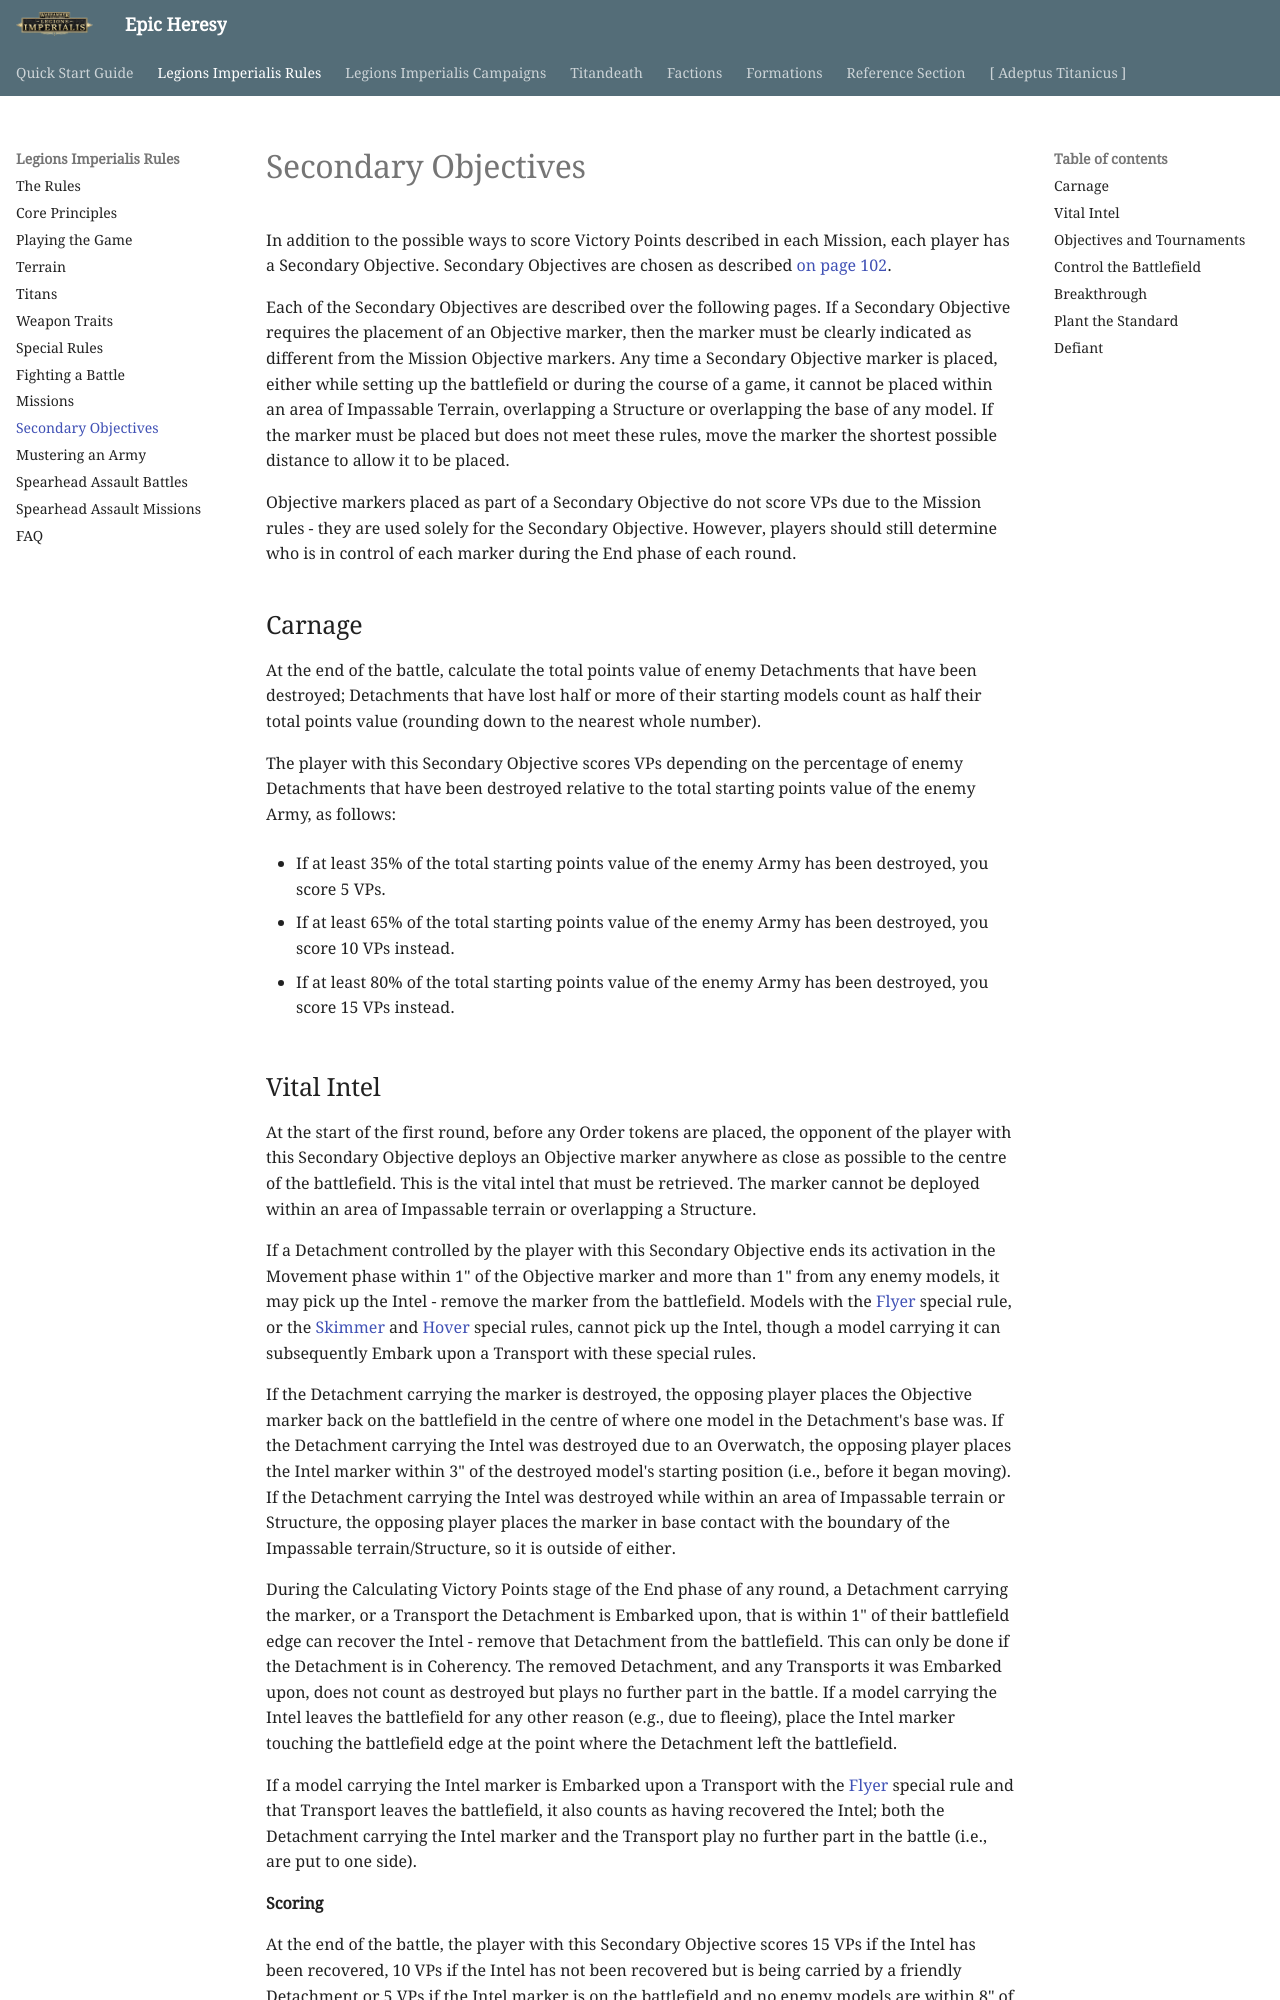

repository: BBBase-EHeresy-PPPub/EHeresy · page: li2023/legions_imperialis_rules/secondary_objectives/index.html · generator: mkdocs

In addition to the possible ways to score Victory Points described in each Mission, each player has a Secondary Objective. Secondary Objectives are chosen as described [on page 102](../legions_imperialis_rules/fighting_a_battle.md#determine-secondary-objective).

Each of the Secondary Objectives are described over the following pages. If a Secondary Objective requires the placement of an Objective marker, then the marker must be clearly indicated as different from the Mission Objective markers. Any time a Secondary Objective marker is placed, either while setting up the battlefield or during the course of a game, it cannot be placed within an area of Impassable Terrain, overlapping a Structure or overlapping the base of any model. If the marker must be placed but does not meet these rules, move the marker the shortest possible distance to allow it to be placed.

Objective markers placed as part of a Secondary Objective do not score VPs due to the Mission rules - they are used solely for the Secondary Objective. However, players should still determine who is in control of each marker during the End phase of each round.

## Carnage

At the end of the battle, calculate the total points value of enemy Detachments that have been destroyed; Detachments that have lost half or more of their starting models count as half their total points value (rounding down to the nearest whole number).

The player with this Secondary Objective scores VPs depending on the percentage of enemy Detachments that have been destroyed relative to the total starting points value of the enemy Army, as follows:

* If at least 35% of the total starting points value of the enemy Army has been destroyed, you score 5 VPs.

* If at least 65% of the total starting points value of the enemy Army has been destroyed, you score 10 VPs instead.

* If at least 80% of the total starting points value of the enemy Army has been destroyed, you score 15 VPs instead.
